Labelled photos from "split", an image-classification folder in nielsschluesener/rock_paper_scissors. The possible labels are: paper, rock, scissor.

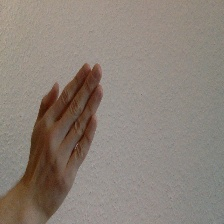
Label: paper

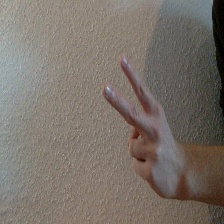
Label: scissor

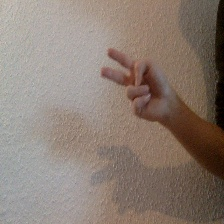
Label: scissor

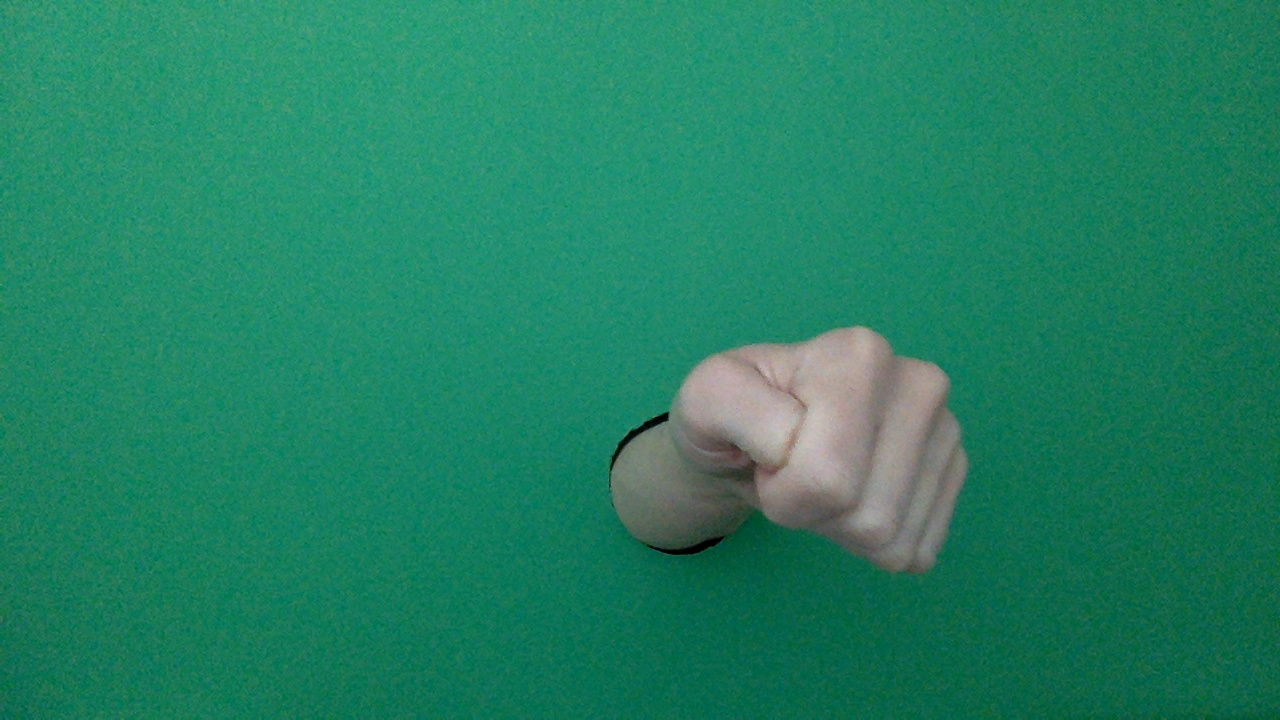
Label: rock

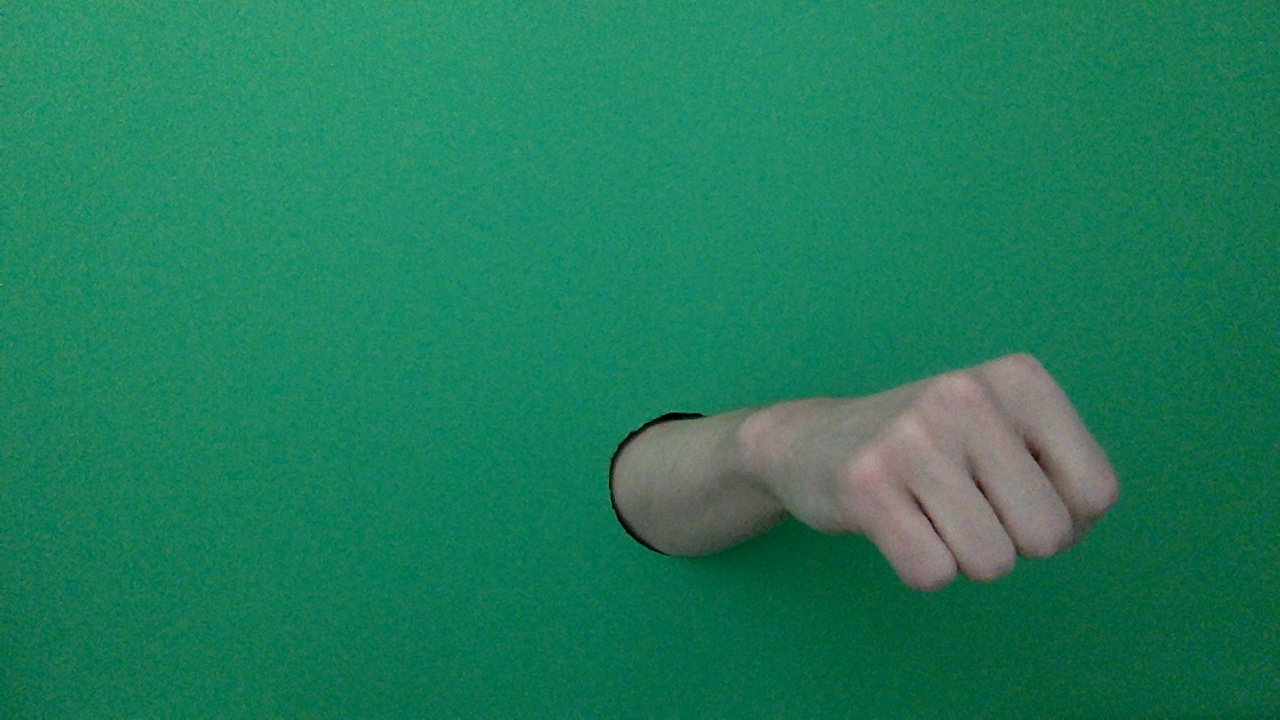
Label: rock

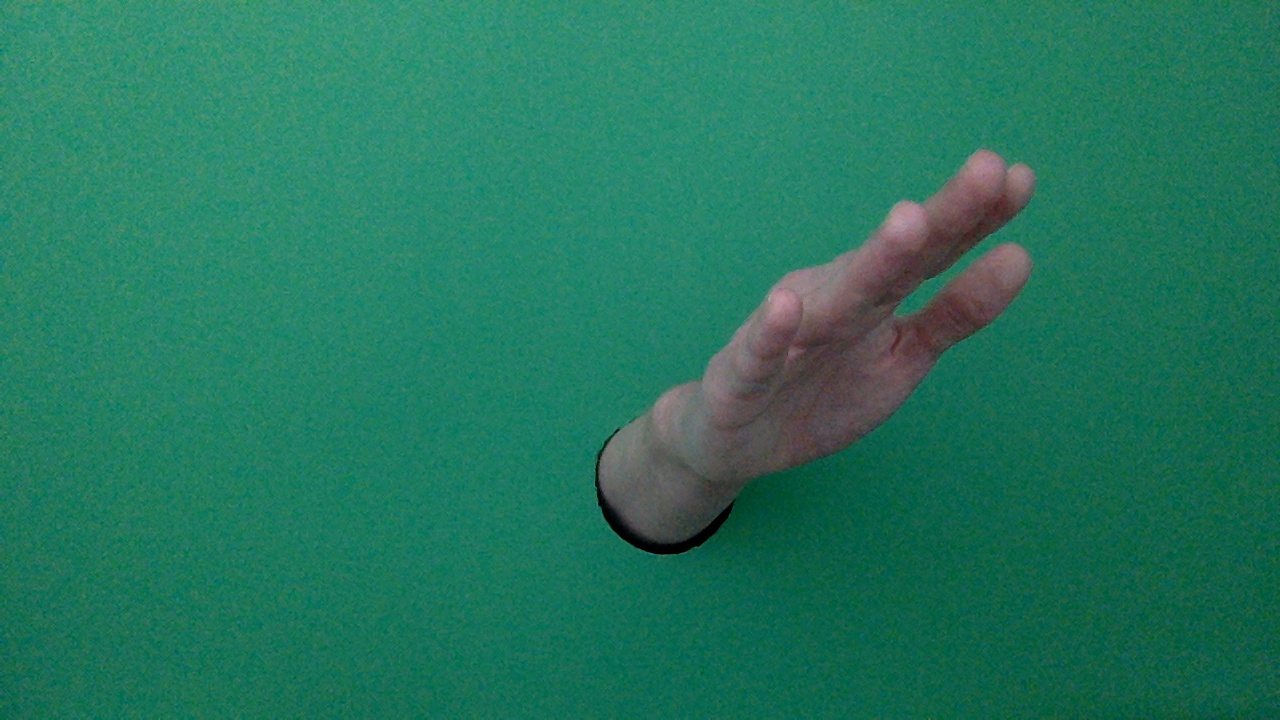
Label: paper
